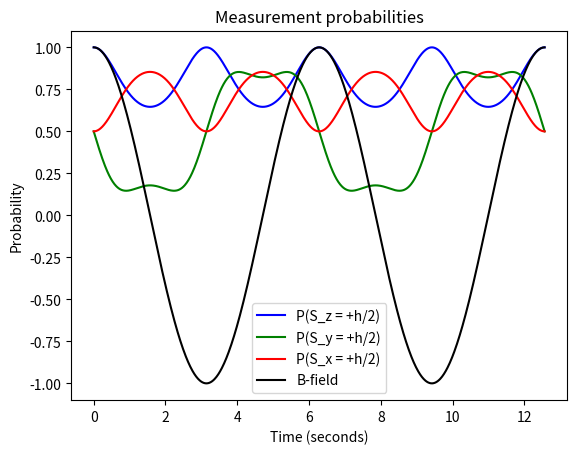

The matplotlib source for this figure:
import numpy as np
from math import sqrt, cos, sin, radians, atan2, acos, degrees, e
import matplotlib.pyplot as plt

def braket(u, v):
    return np.dot(u.conj(), v)


def prob(u, v):
    return abs(braket(u, v))**2


def normalize(v):
    norm=np.linalg.norm(v)
    if norm==0:
        norm=np.finfo(v.dtype).eps
    return v/norm


# Set up basis eigenstates
sz_pos = np.array([1, 0])
sz_neg = np.array([0, 1])

sx_pos = np.array([1, 1])/sqrt(2)
sx_neg = np.array([1, -1])/sqrt(2)

sy_pos = np.array([1, 1j])/sqrt(2)
sy_neg = np.array([1, -1j])/sqrt(2)

# Define eigenbasis
E_1 = normalize(np.array([1, sqrt(2) - 1.]))
E_2 = normalize(np.array([1, -sqrt(2) - 1.]))

# Define initial state constants
c_1 = sqrt(4 + 2.*sqrt(2))/sqrt(8.)
c_2 = sqrt(4 - 2.*sqrt(2))/sqrt(8.)

# Define particle properties
w = 1.
q = 1.
m = 1.
h = 1.

# B-field
def b_field(t):
    # B_0 = 1
    return np.cos(w * t)


# Define state with respect to time
def psi(t):
    f = 1j*q/(m*h*w) * sin(w * t)
    return c_1 * e**(-f) * E_1 + c_2 * e**(f) * E_2

# Make sure the initial state is the initial state
assert(prob(sz_pos, psi(0)) == 1.0)

# Generate values for the horizontal axis (time)
t_vals = np.linspace(0, 4*np.pi, 1000)

def prob_for_all_t(t_vals, u):
    return np.array([prob(psi(t), u) for t in t_vals])


time_varying_sz_prob = prob_for_all_t(t_vals, sz_pos)
time_varying_sy_prob = prob_for_all_t(t_vals, sy_pos)
time_varying_sx_prob = prob_for_all_t(t_vals, sx_pos)
time_varying_b_field = b_field(t_vals)

# time_varying_sz_prob_neg = prob_for_all_t(t_vals, sz_neg)
# time_varying_sy_prob_neg = prob_for_all_t(t_vals, sy_neg)
# time_varying_sx_prob_neg = prob_for_all_t(t_vals, sx_neg)
# 
# print(time_varying_sz_prob + time_varying_sz_prob_neg)
# print(time_varying_sy_prob + time_varying_sy_prob_neg)
# print(time_varying_sx_prob + time_varying_sx_prob_neg)



# Create the plot
fig, ax = plt.subplots()
ax.plot(t_vals, time_varying_sz_prob, color='blue', label='P(S_z = +h/2)')
ax.plot(t_vals, time_varying_sy_prob, color='green', label='P(S_y = +h/2)')
ax.plot(t_vals, time_varying_sx_prob, color='red', label='P(S_x = +h/2)')
ax.plot(t_vals, time_varying_b_field, color='black', label='B-field')
ax.set_xlabel('Time (seconds)')
ax.set_ylabel('Probability')
ax.set_title('Measurement probabilities')
ax.legend()

plt.show()
